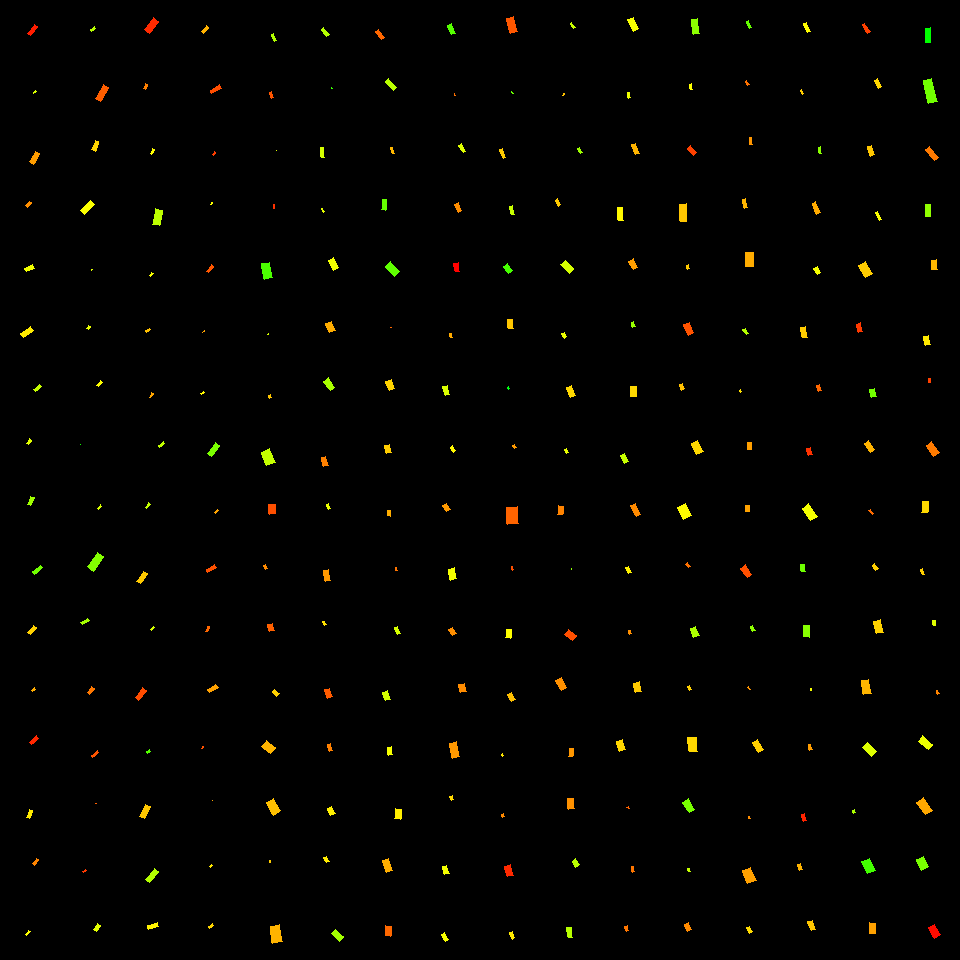

The file beside this chart, header and first rows:
, angleRotated, color, length, logWidthLengthRatio, x, y, centerX, centerY, width, lengthRotatedProjectX, widthRotatedProjectX, lengthRotatedProjectY, widthRotatedProjectY, vertexRightBottom, vertexRightTop, vertexLeftBottom, vertexLeftTop
0, 2.267, 0.01903, 11.44, -1.094, 32.51, 29.94, 30, 30, 3.831, -7.338, 2.94, 8.778, -2.457, (30, 35), (27, 33), (37, 26), (34, 24)
1, 2.377, 0.192, 3.444, -1.069, 34.77, 92.18, 30, 90, 1.183, -2.486, 0.8184, 2.383, -0.8536, (33, 93), (33, 92), (36, 91), (35, 90)
2, 2.128, 0.1026, 12.23, -0.8925, 34.44, 157.7, 30, 150, 5.011, -6.471, 4.252, 10.38, -2.651, (33, 164), (29, 161), (39, 153), (35, 151)
3, 2.262, 0.09385, 5.63, -0.9178, 28.38, 204.5, 30, 210, 2.248, -3.587, 1.733, 4.339, -1.432, (27, 207), (25, 205), (31, 202), (29, 201)
4, 2.706, 0.1753, 8.72, -0.8577, 29.71, 268.3, 30, 270, 3.699, -7.906, 1.561, 3.681, -3.353, (26, 271), (24, 268), (34, 268), (32, 264)
5, 2.549, 0.1539, 11.63, -0.8555, 26.92, 332.2, 30, 330, 4.944, -9.651, 2.76, 6.494, -4.102, (23, 337), (20, 333), (33, 330), (30, 326)
6, 2.374, 0.2036, 8.115, -1.069, 37.41, 388.1, 30, 390, 2.787, -5.841, 1.935, 5.633, -2.006, (35, 391), (33, 389), (41, 386), (39, 384)
7, 2.27, 0.1861, 5.839, -0.8721, 28.98, 441.8, 30, 450, 2.441, -3.758, 1.868, 4.469, -1.571, (28, 444), (26, 443), (31, 440), (29, 438)
8, 2.024, 0.2287, 8.484, -0.9012, 30.6, 501, 30, 510, 3.445, -3.717, 3.097, 7.626, -1.509, (30, 505), (27, 504), (34, 497), (30, 496)
9, 2.499, 0.2586, 11.07, -1.181, 37.53, 569.8, 30, 570, 3.398, -8.865, 2.036, 6.633, -2.721, (34, 574), (32, 571), (42, 567), (40, 565)
10, 2.245, 0.1366, 9.003, -0.9772, 32.04, 629.8, 30, 630, 3.388, -5.623, 2.646, 7.031, -2.116, (30, 634), (27, 632), (36, 627), (33, 625)
11, 2.511, 0.1124, 3.958, -0.9449, 33.18, 689.8, 30, 690, 1.538, -3.197, 0.9072, 2.334, -1.242, (32, 691), (31, 690), (35, 689), (34, 687)
12, 2.4, 0.0258, 9.416, -0.944, 33.99, 740.3, 30, 750, 3.663, -6.94, 2.476, 6.363, -2.7, (31, 744), (29, 742), (38, 738), (36, 735)
13, 1.921, 0.1534, 8.4, -1.052, 29.39, 813.8, 30, 810, 2.935, -2.882, 2.757, 7.89, -1.007, (29, 818), (26, 817), (32, 810), (29, 809)
14, 2.194, 0.08655, 6.885, -0.9392, 35.33, 861.6, 30, 870, 2.692, -4.016, 2.186, 5.592, -1.57, (34, 865), (32, 863), (38, 859), (36, 858)
15, 2.213, 0.1676, 5.78, -1.075, 27.69, 932.9, 30, 930, 1.973, -3.463, 1.58, 4.628, -1.182, (26, 935), (25, 934), (30, 931), (28, 930)
16, 2.462, 0.2124, 5.132, -0.9938, 93.05, 29.02, 90, 30, 1.9, -3.991, 1.194, 3.226, -1.477, (91, 31), (90, 29), (95, 28), (94, 26)
17, 2.105, 0.0615, 16.22, -1.161, 102, 93.27, 90, 90, 5.08, -8.259, 4.372, 13.96, -2.586, (100, 101), (95, 98), (108, 87), (103, 84)
18, 1.947, 0.1398, 10.03, -1.049, 95.33, 145.7, 90, 150, 3.512, -3.685, 3.266, 9.327, -1.291, (95, 151), (91, 149), (98, 141), (95, 140)
19, 2.379, 0.1689, 13.85, -0.9262, 87.25, 207.5, 90, 210, 5.485, -10.01, 3.79, 9.569, -3.965, (84, 214), (80, 210), (94, 204), (90, 200)
20, 2.113, 0.188, 1.235, -0.7944, 91.72, 269.9, 90, 270, 0.5578, -0.6374, 0.4778, 1.057, -0.288, (91, 270), (91, 270), (92, 269), (91, 269)
21, 2.086, 0.1804, 3.895, -1.019, 88.53, 327.6, 90, 330, 1.405, -1.92, 1.223, 3.388, -0.693, (88, 329), (86, 328), (90, 326), (88, 325)
22, 2.243, 0.1663, 5.632, -0.9928, 99.49, 383.7, 90, 390, 2.087, -3.509, 1.632, 4.405, -1.3, (98, 386), (96, 385), (102, 382), (100, 380)
23, 2.106, 0.3231, 0.4443, -1.06, 80.29, 444.4, 90, 450, 0.1539, -0.2267, 0.1323, 0.3821, -0.0785, (80, 444), (80, 444), (80, 444), (80, 444)
24, 2.219, 0.1915, 4.525, -0.8727, 99.53, 507.4, 90, 510, 1.891, -2.733, 1.507, 3.607, -1.142, (98, 509), (97, 508), (101, 506), (100, 504)
25, 2.186, 0.2474, 17.99, -0.8852, 95.36, 561.6, 90, 570, 7.422, -10.37, 6.063, 14.69, -4.28, (93, 571), (87, 566), (103, 556), (97, 552)
26, 2.649, 0.2249, 8.196, -1.047, 85, 621.4, 90, 630, 2.877, -7.221, 1.36, 3.876, -2.535, (82, 624), (80, 622), (89, 620), (87, 618)
27, 2.195, 0.07825, 7.71, -0.7875, 90.81, 690.3, 90, 690, 3.508, -4.507, 2.846, 6.256, -2.05, (89, 694), (87, 692), (94, 688), (91, 686)
28, 2.456, 0.05537, 7.833, -1.171, 95.01, 753.6, 90, 750, 2.428, -6.061, 1.538, 4.962, -1.879, (92, 757), (91, 755), (98, 752), (97, 750)
29, 2.028, 0.06376, 0.2933, -0.9479, 95.91, 803.3, 90, 810, 0.1137, -0.1295, 0.102, 0.2632, -0.05017, (95, 803), (95, 803), (96, 803), (95, 803)
30, 2.58, 0.03804, 3.534, -0.9629, 84.39, 871.1, 90, 870, 1.349, -2.991, 0.7188, 1.883, -1.142, (83, 872), (82, 871), (86, 870), (85, 869)
31, 2.145, 0.1851, 7.262, -0.9299, 96.97, 927.4, 90, 930, 2.865, -3.944, 2.406, 6.097, -1.556, (96, 931), (93, 929), (100, 925), (97, 923)
32, 2.236, 0.02763, 14.76, -0.9447, 151.6, 25.46, 150, 30, 5.739, -9.108, 4.515, 11.61, -3.541, (149, 33), (144, 29), (158, 21), (153, 17)
33, 2.013, 0.08373, 5.13, -0.8946, 145.8, 86.43, 150, 90, 2.097, -2.196, 1.895, 4.636, -0.8979, (145, 89), (143, 88), (147, 84), (145, 83)
34, 2.098, 0.1665, 5.437, -1.14, 152.3, 151.5, 150, 150, 1.739, -2.735, 1.503, 4.7, -0.8745, (151, 154), (150, 153), (154, 149), (152, 148)
35, 1.763, 0.2093, 15.42, -0.8666, 157.4, 217.1, 150, 210, 6.481, -2.941, 6.362, 15.14, -1.236, (159, 225), (152, 224), (162, 210), (155, 208)
36, 2.179, 0.1718, 4.224, -0.8548, 151.3, 274.3, 150, 270, 1.797, -2.412, 1.475, 3.468, -1.026, (150, 276), (149, 275), (153, 273), (151, 272)
37, 2.542, 0.126, 4.959, -0.9321, 148.4, 330.2, 150, 330, 1.952, -4.093, 1.102, 2.8, -1.612, (146, 332), (145, 330), (150, 329), (149, 328)
38, 2.047, 0.1084, 5.335, -1.245, 151.4, 395.2, 150, 390, 1.536, -2.448, 1.365, 4.74, -0.7047, (150, 397), (149, 397), (153, 393), (151, 392)
39, 2.436, 0.2072, 6.767, -1.116, 161.5, 444.6, 150, 450, 2.216, -5.154, 1.436, 4.386, -1.688, (159, 447), (158, 445), (164, 443), (163, 441)
40, 2.215, 0.206, 5.476, -1.05, 147.8, 505.7, 150, 510, 1.916, -3.29, 1.532, 4.378, -1.151, (146, 508), (145, 507), (150, 504), (148, 502)
41, 2.138, 0.1318, 12.18, -0.9901, 142.1, 577.4, 150, 570, 4.524, -6.546, 3.815, 10.27, -2.432, (140, 583), (136, 581), (147, 573), (143, 571)
42, 2.269, 0.1935, 4.744, -0.9803, 152.6, 628.4, 150, 630, 1.78, -3.051, 1.363, 3.633, -1.145, (151, 630), (150, 629), (154, 627), (153, 626)
43, 2.274, 0.04973, 12.06, -0.9865, 140.7, 694, 150, 690, 4.497, -7.799, 3.43, 9.198, -2.908, (138, 700), (135, 697), (146, 690), (142, 687)
44, 2.539, 0.2789, 3.577, -0.8573, 148.6, 751.6, 150, 750, 1.518, -2.948, 0.8597, 2.026, -1.251, (147, 753), (146, 751), (150, 751), (149, 749)
45, 2.032, 0.1302, 12.82, -0.8876, 144.9, 811.5, 150, 810, 5.276, -5.708, 4.724, 11.48, -2.35, (144, 818), (139, 816), (150, 806), (145, 804)
46, 2.238, 0.2159, 14.37, -1.037, 152.2, 875.7, 150, 870, 5.094, -8.89, 4.002, 11.29, -3.151, (149, 882), (145, 879), (158, 871), (154, 868)
47, 2.87, 0.1589, 11.22, -1.088, 152.9, 926.1, 150, 930, 3.78, -10.81, 1.014, 3.009, -3.642, (148, 929), (147, 925), (158, 926), (157, 922)
48, 2.276, 0.1164, 7.837, -0.9935, 205, 29.21, 210, 30, 2.902, -5.082, 2.209, 5.966, -1.881, (203, 33), (201, 31), (208, 27), (206, 25)
49, 2.622, 0.05075, 10.54, -1.043, 215.6, 89.03, 210, 90, 3.715, -9.15, 1.846, 5.238, -3.224, (211, 93), (210, 90), (221, 88), (219, 84)
50, 2.151, 0.04062, 3.284, -0.9008, 213.7, 153.4, 210, 150, 1.334, -1.799, 1.116, 2.747, -0.7309, (213, 155), (212, 154), (215, 152), (214, 151)
51, 2.12, 0.1684, 1.932, -1.257, 211.4, 203.5, 210, 210, 0.5497, -1.01, 0.4688, 1.648, -0.2872, (211, 204), (210, 204), (212, 202), (211, 202)
52, 2.214, 0.05747, 8.685, -1.07, 210, 268.6, 210, 270, 2.98, -5.211, 2.384, 6.948, -1.788, (208, 272), (206, 271), (213, 266), (211, 264)
53, 2.582, 0.1066, 2.351, -1.08, 203.8, 331.7, 210, 330, 0.7985, -1.993, 0.4237, 1.248, -0.6768, (202, 332), (202, 332), (204, 331), (204, 330)
54, 2.318, 0.1631, 3.499, -0.9912, 202.5, 392.9, 210, 390, 1.299, -2.378, 0.9526, 2.567, -0.8824, (201, 394), (200, 393), (204, 392), (203, 391)
55, 2.207, 0.2524, 13.42, -0.9803, 213.1, 449.4, 210, 450, 5.034, -7.968, 4.05, 10.8, -2.989, (211, 456), (207, 453), (219, 445), (215, 442)
56, 2.374, 0.1078, 4.623, -0.974, 216.6, 511.6, 210, 510, 1.746, -3.328, 1.212, 3.209, -1.256, (215, 513), (214, 512), (218, 510), (217, 509)
57, 2.637, 0.05298, 10.18, -1.028, 211.4, 568.6, 210, 570, 3.644, -8.912, 1.763, 4.927, -3.189, (207, 572), (206, 569), (216, 567), (214, 564)
58, 1.88, 0.06768, 5.454, -1.124, 207.6, 629, 210, 630, 1.772, -1.657, 1.688, 5.196, -0.5383, (207, 631), (205, 631), (209, 626), (207, 626)
59, 2.587, 0.1059, 9.576, -0.8214, 213, 688.5, 210, 690, 4.212, -8.14, 2.219, 5.045, -3.58, (209, 692), (207, 689), (218, 687), (215, 684)
... 196 more rows
